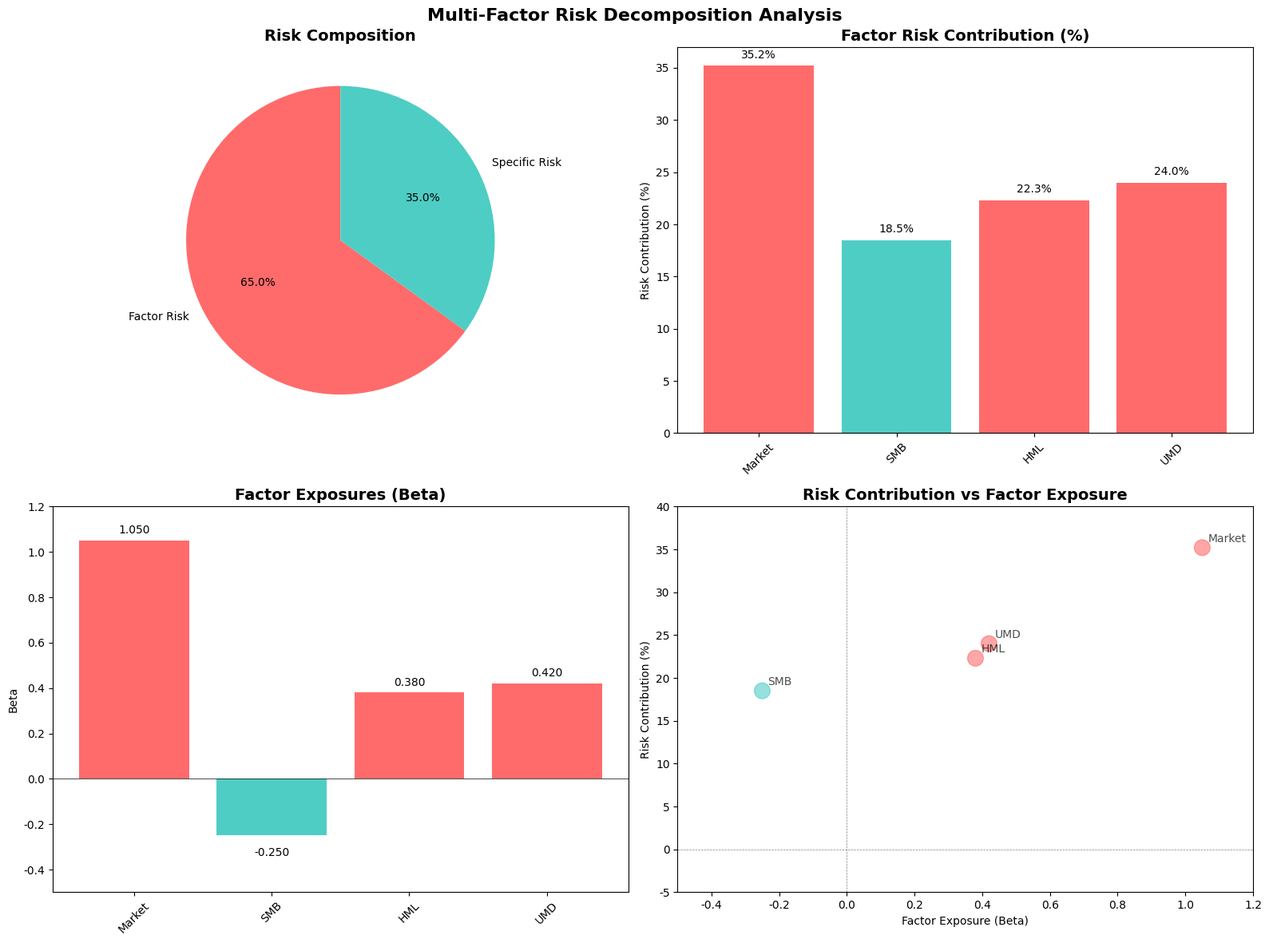

Reproduce this figure in Python. (Note: this script raises an exception after producing the figure.)
#!/usr/bin/env python3
"""
为第一篇文章生成配图：多因子模型风险分解
只使用已安装的包：numpy, matplotlib, scipy
"""

import numpy as np
import matplotlib.pyplot as plt
from scipy import stats

# 设置中文字体
plt.rcParams['font.sans-serif'] = ['SimHei', 'DejaVu Sans', 'Arial Unicode MS']
plt.rcParams['axes.unicode_minus'] = False

# 创建模拟数据
np.random.seed(42)

# 模拟风险分解数据
factors = ['Market', 'SMB', 'HML', 'UMD']
factor_risk_contrib = [35.2, 18.5, 22.3, 24.0]  # 风险贡献百分比
factor_exposures = [1.05, -0.25, 0.38, 0.42]  # 因子暴露

# 图1: 风险分解可视化
fig, axes = plt.subplots(2, 2, figsize=(16, 12))
fig.suptitle('Multi-Factor Risk Decomposition Analysis', fontsize=16, fontweight='bold')

# 1. 风险构成饼图
ax1 = axes[0, 0]
risks = ['Factor Risk', 'Specific Risk']
values = [0.65, 0.35]  # 65%因子风险，35%特异性风险
colors = ['#FF6B6B', '#4ECDC4']

wedges, texts, autotexts = ax1.pie(values, labels=risks, autopct='%1.1f%%',
                                   colors=colors, startangle=90)
ax1.set_title('Risk Composition', fontsize=14, fontweight='bold')

# 2. 因子风险贡献柱状图
ax2 = axes[0, 1]
colors_bar = ['#FF6B6B' if e > 0 else '#4ECDC4' for e in factor_exposures]
bars = ax2.bar(factors, factor_risk_contrib, color=colors_bar)
ax2.set_title('Factor Risk Contribution (%)', fontsize=14, fontweight='bold')
ax2.set_ylabel('Risk Contribution (%)')
ax2.tick_params(axis='x', rotation=45)

# 添加数值标签
for bar, value in zip(bars, factor_risk_contrib):
    ax2.text(bar.get_x() + bar.get_width()/2, bar.get_height() + 0.5,
            f'{value:.1f}%', ha='center', va='bottom')

# 3. 因子暴露柱状图
ax3 = axes[1, 0]
bars = ax3.bar(factors, factor_exposures, color=colors_bar)
ax3.set_title('Factor Exposures (Beta)', fontsize=14, fontweight='bold')
ax3.set_ylabel('Beta')
ax3.tick_params(axis='x', rotation=45)
ax3.axhline(y=0, color='black', linestyle='-', linewidth=0.5)
ax3.set_ylim(-0.5, 1.2)

# 添加数值标签
for bar, value in zip(bars, factor_exposures):
    ax3.text(bar.get_x() + bar.get_width()/2, 
            bar.get_height() + (0.02 if value > 0 else -0.05),
            f'{value:.3f}', ha='center', va='bottom' if value > 0 else 'top')

# 4. 风险贡献vs暴露散点图
ax4 = axes[1, 1]
ax4.scatter(factor_exposures, factor_risk_contrib, s=200, alpha=0.6, c=colors_bar)
ax4.set_title('Risk Contribution vs Factor Exposure', fontsize=14, fontweight='bold')
ax4.set_xlabel('Factor Exposure (Beta)')
ax4.set_ylabel('Risk Contribution (%)')
ax4.axhline(y=0, color='gray', linestyle='--', linewidth=0.5)
ax4.axvline(x=0, color='gray', linestyle='--', linewidth=0.5)
ax4.set_xlim(-0.5, 1.2)
ax4.set_ylim(-5, 40)

# 添加因子标签
for factor, x, y in zip(factors, factor_exposures, factor_risk_contrib):
    ax4.annotate(factor, (x, y), xytext=(5, 5), textcoords='offset points',
                fontsize=10, alpha=0.7)

plt.tight_layout()
plt.savefig('/Users/halo/workspace/astro-blog/public/images/multi-factor-risk-decomposition/risk_decomposition.png',
            dpi=300, bbox_inches='tight')
print("✓ Figure 1 generated: risk_decomposition.png")
plt.close()

# 图2: 收益归因可视化
fig, axes = plt.subplots(1, 2, figsize=(16, 6))
fig.suptitle('Return Attribution Analysis', fontsize=16, fontweight='bold')

# 1. 收益构成饼图
ax1 = axes[0]
returns = ['Factor Return', 'Selection Return']
values = [0.08, 0.03]  # 8%因子收益，3%个股选择收益
colors = ['#FF6B6B', '#4ECDC4']

wedges, texts, autotexts = ax1.pie(values, labels=returns, autopct='%1.2f%%',
                                   colors=colors, startangle=90)
ax1.set_title('Return Attribution', fontsize=14, fontweight='bold')

# 2. 因子收益柱状图
ax2 = axes[1]
factor_rets = [0.045, -0.008, 0.023, 0.020]  # 各因子收益
colors_bar = ['#FF6B6B' if r > 0 else '#4ECDC4' for r in factor_rets]

bars = ax2.bar(factors, factor_rets, color=colors_bar)
ax2.set_title('Factor Return Breakdown', fontsize=14, fontweight='bold')
ax2.set_ylabel('Return')
ax2.tick_params(axis='x', rotation=45)
ax2.axhline(y=0, color='black', linestyle='-', linewidth=0.5)
ax2.set_ylim(-0.015, 0.055)

# 添加数值标签
for bar, value in zip(bars, factor_rets):
    ax2.text(bar.get_x() + bar.get_width()/2, 
            bar.get_height() + (0.002 if value > 0 else -0.004),
            f'{value:.2%}', ha='center', va='bottom' if value > 0 else 'top')

plt.tight_layout()
plt.savefig('/Users/halo/workspace/astro-blog/public/images/multi-factor-risk-decomposition/return_attribution.png',
            dpi=300, bbox_inches='tight')
print("✓ Figure 2 generated: return_attribution.png")
plt.close()

# 图3: 额外配图 - 因子收益率时序图
fig, ax = plt.subplots(figsize=(14, 6))

# 生成模拟的因子收益率时序
np.random.seed(42)
n_days = 500
factor_returns_np = {
    'Market': np.random.normal(0.0005, 0.01, n_days),
    'SMB': np.random.normal(0.0002, 0.005, n_days),
    'HML': np.random.normal(0.0003, 0.006, n_days),
    'UMD': np.random.normal(0.0004, 0.008, n_days),
}

# 计算累计收益
cumulative_returns = {}
for key in factor_returns_np:
    cumulative_returns[key] = np.cumprod(1 + factor_returns_np[key])

# 绘制
x = np.arange(n_days)
for i, (key, values) in enumerate(cumulative_returns.items()):
    ax.plot(x, values, label=key, linewidth=2, color=plt.cm.Set1(i))

ax.set_title('Factor Cumulative Returns', fontsize=16, fontweight='bold')
ax.set_xlabel('Trading Days')
ax.set_ylabel('Cumulative Return')
ax.legend(loc='best')
ax.grid(True, alpha=0.3)

plt.tight_layout()
plt.savefig('/Users/halo/workspace/astro-blog/public/images/multi-factor-risk-decomposition/factor_cumulative_returns.png',
            dpi=300, bbox_inches='tight')
print("✓ Figure 3 generated: factor_cumulative_returns.png")
plt.close()

print("\n✅ All images for Post 1 generated successfully!")
print("Location: /Users/halo/workspace/astro-blog/public/images/multi-factor-risk-decomposition/")
